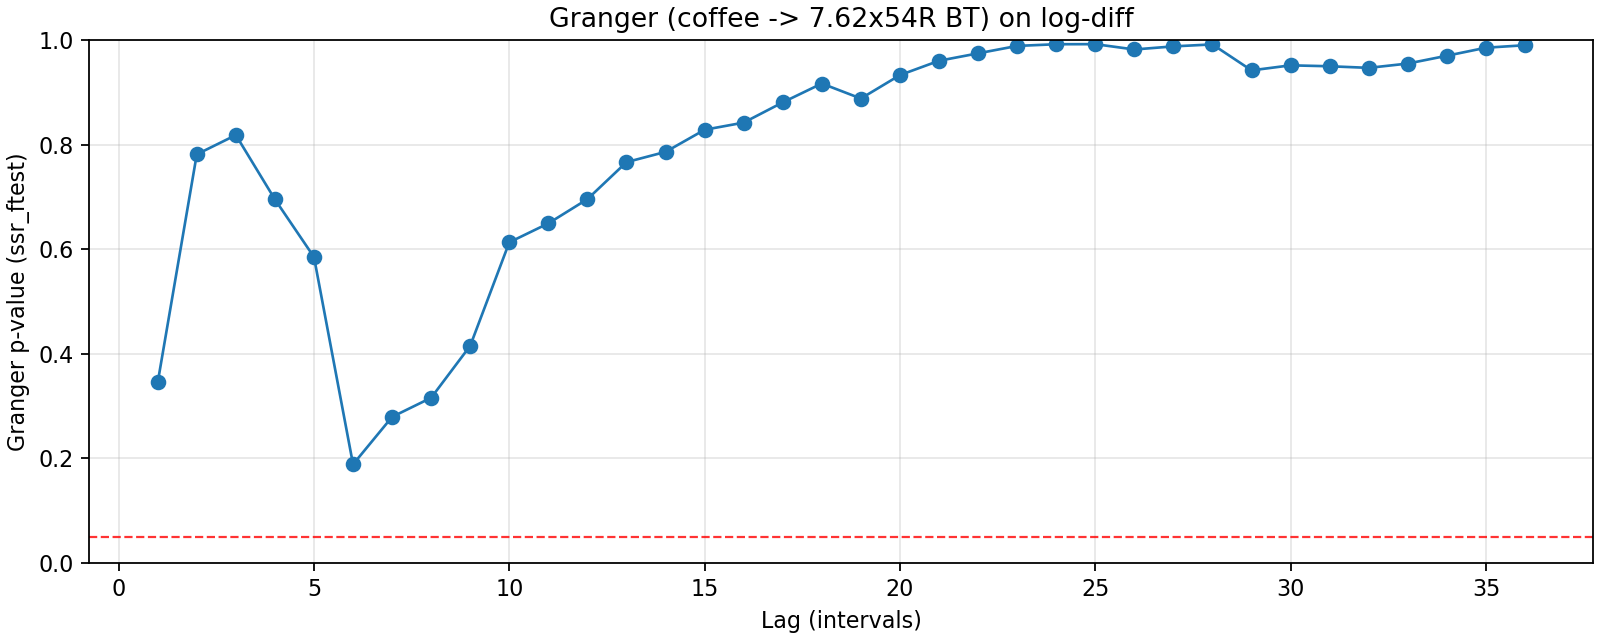

Values plotted in this chart, from the file beside it:
lag, ssr_ftest_pvalue, ssr_ftest_stat
1.0, 0.3451, 0.8929
2.0, 0.7813, 0.2469
3.0, 0.8182, 0.31
4.0, 0.6952, 0.5554
5.0, 0.5849, 0.7519
6.0, 0.1884, 1.464
7.0, 0.2792, 1.239
8.0, 0.3158, 1.169
9.0, 0.4153, 1.029
10.0, 0.6131, 0.8162
11.0, 0.6493, 0.791
12.0, 0.6957, 0.7564
13.0, 0.7664, 0.6977
14.0, 0.786, 0.6891
15.0, 0.8283, 0.6555
16.0, 0.842, 0.651
17.0, 0.8807, 0.6158
18.0, 0.9168, 0.5767
19.0, 0.8881, 0.6255
20.0, 0.9329, 0.5703
21.0, 0.9603, 0.5257
22.0, 0.9745, 0.4964
23.0, 0.9887, 0.4465
24.0, 0.9919, 0.4344
25.0, 0.992, 0.4419
26.0, 0.9819, 0.5032
27.0, 0.9878, 0.4838
28.0, 0.9916, 0.4681
29.0, 0.9419, 0.619
30.0, 0.9515, 0.6076
31.0, 0.9498, 0.6162
32.0, 0.9467, 0.6266
33.0, 0.9549, 0.6166
34.0, 0.9699, 0.589
35.0, 0.9852, 0.5445
36.0, 0.99, 0.5259
